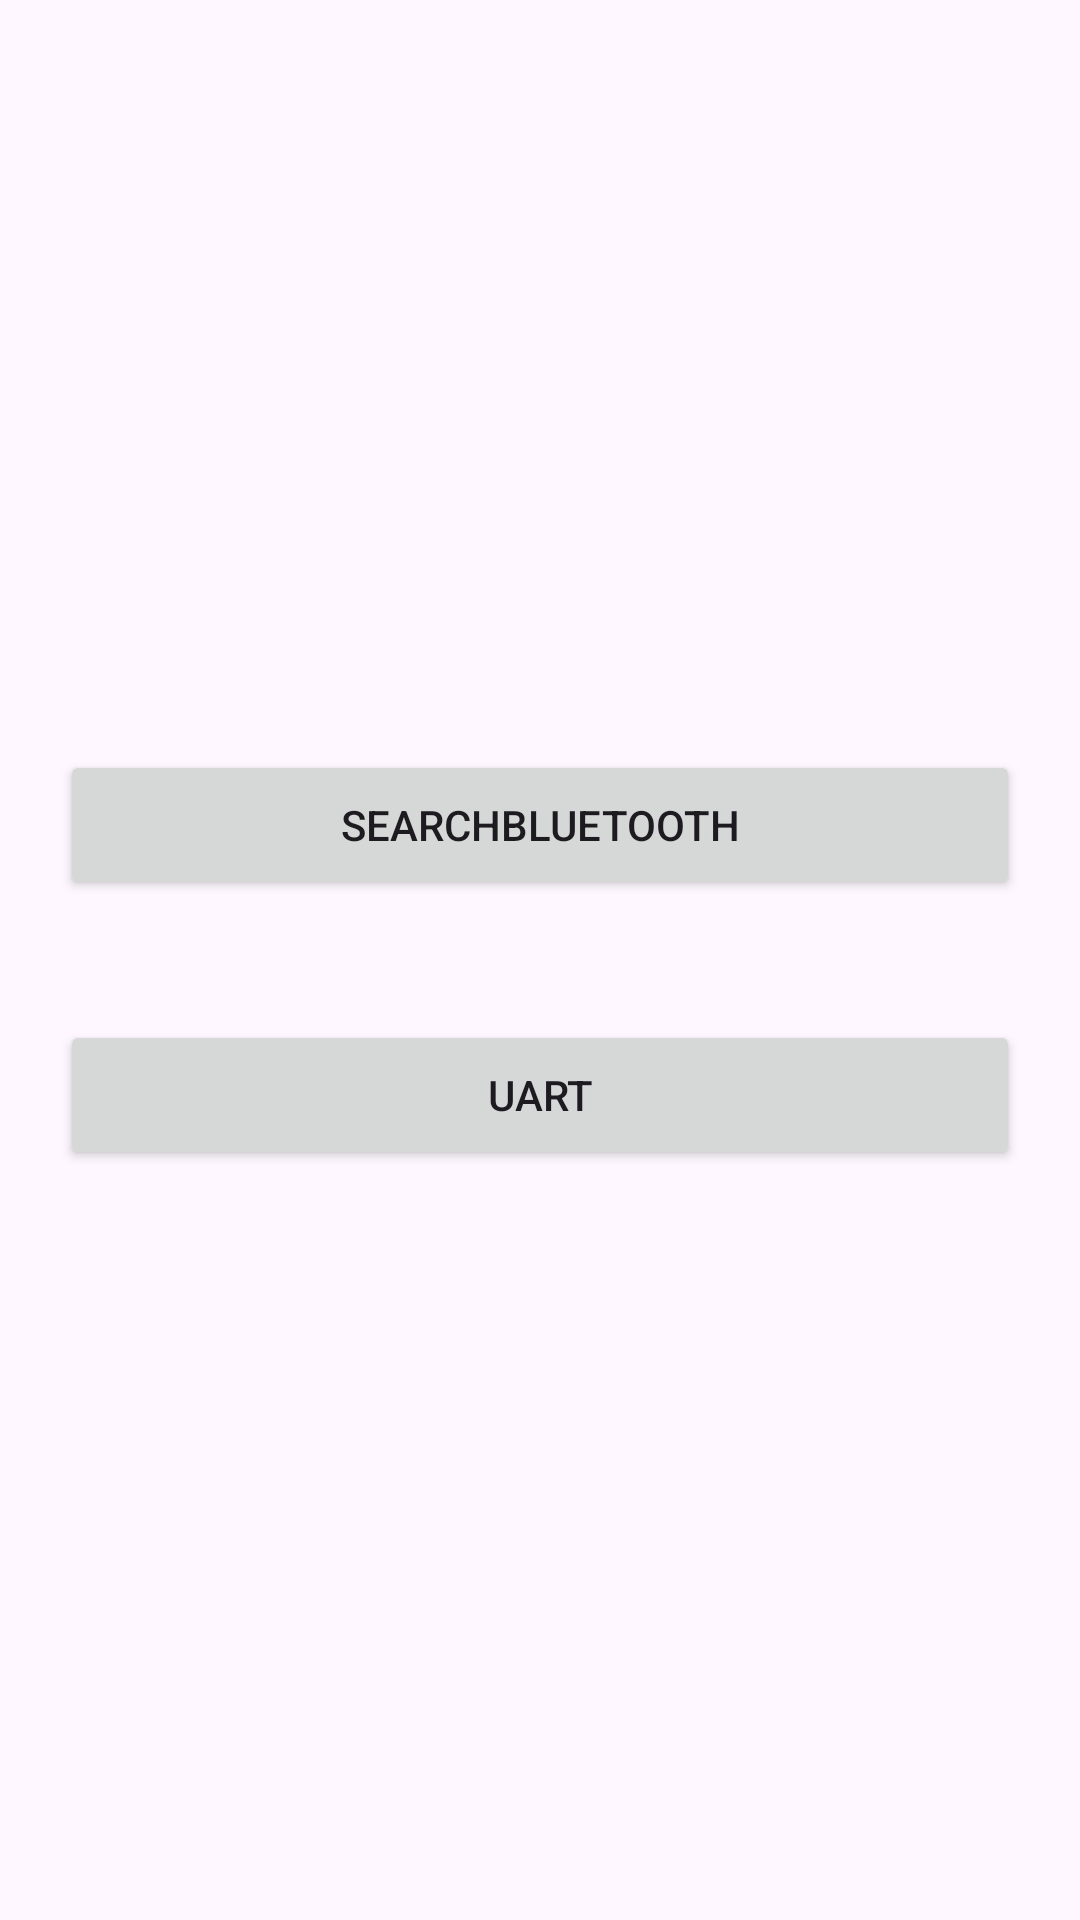

The Android layout XML behind this screen, and the referenced resources:
<!-- AndroidManifest.xml: application theme Theme.FromButtonToConnect -->
<!-- res/layout/activity_main.xml -->
<?xml version="1.0" encoding="utf-8"?>
<LinearLayout xmlns:android="http://schemas.android.com/apk/res/android"
    xmlns:app="http://schemas.android.com/apk/res-auto"
    xmlns:tools="http://schemas.android.com/tools"
    android:layout_width="match_parent"
    android:layout_height="match_parent"
    android:gravity="center"
    android:orientation="vertical"
    tools:context=".MainActivity">

        <Button
            android:id="@+id/btn_SearchBlueTooth"
            android:layout_width="match_parent"
            android:layout_height="50dp"
            android:layout_margin="20dp"
            android:text="SearchBlueTooth">
        </Button>

        <Button
            android:id="@+id/btn_MsgChat"
            android:layout_width="match_parent"
            android:layout_height="50dp"
            android:layout_margin="20dp"
            android:text="uart">
        </Button>



</LinearLayout>
<!-- resources referenced by this layout -->
<resources>
  <style name="Theme.FromButtonToConnect" parent="Base.Theme.FromButtonToConnect" />
  <style name="Base.Theme.FromButtonToConnect" parent="Theme.Material3.DayNight.NoActionBar">
          
          
      </style>
</resources>
